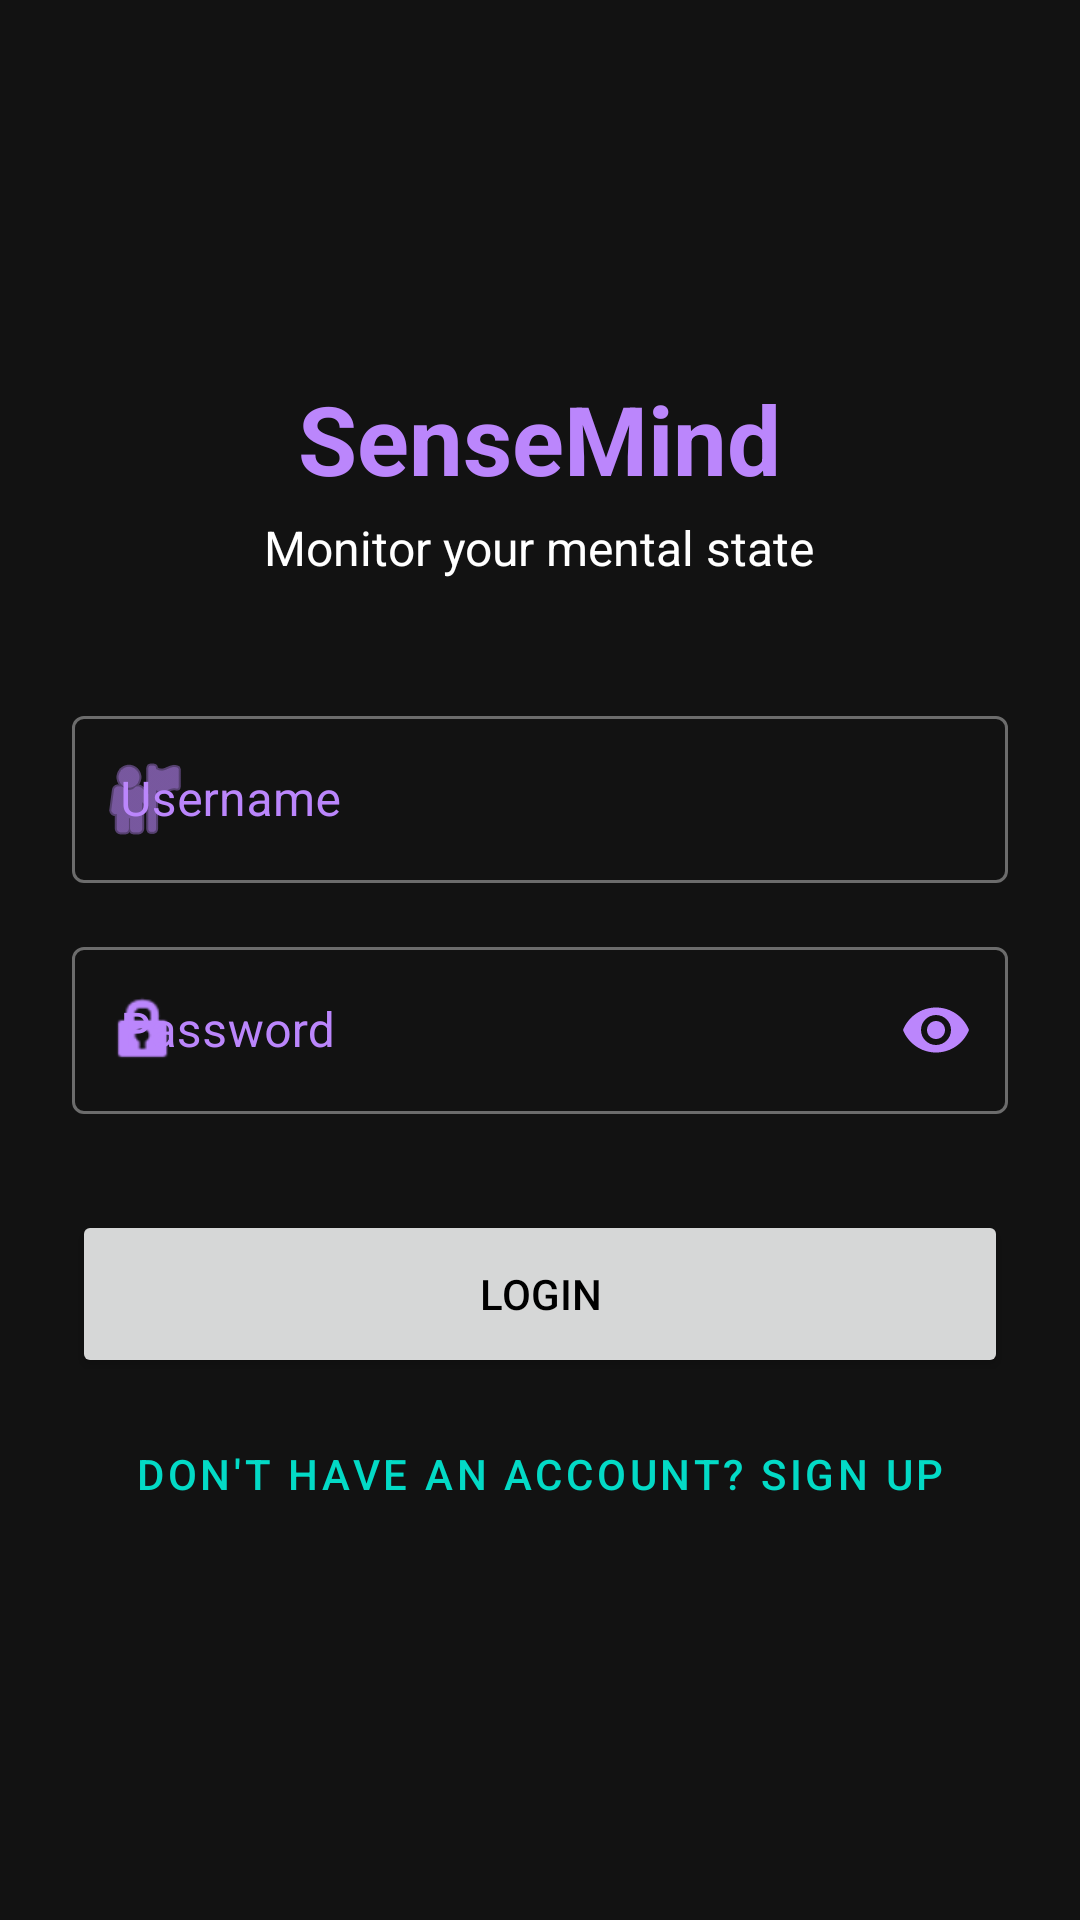

This screen was rendered from an Android layout file. Write that file and the resources it references.
<!-- AndroidManifest.xml: application theme Theme.SenseMind -->
<!-- res/layout/fragment_login.xml -->
<?xml version="1.0" encoding="utf-8"?>
<androidx.constraintlayout.widget.ConstraintLayout xmlns:android="http://schemas.android.com/apk/res/android"
    xmlns:app="http://schemas.android.com/apk/res-auto"
    android:layout_width="match_parent"
    android:layout_height="match_parent"
    android:padding="24dp"
    android:background="@color/background">

    <LinearLayout
        android:layout_width="match_parent"
        android:layout_height="wrap_content"
        android:orientation="vertical"
        app:layout_constraintTop_toTopOf="parent"
        app:layout_constraintBottom_toBottomOf="parent">

        <TextView
            android:id="@+id/tvLogo"
            android:layout_width="wrap_content"
            android:layout_height="wrap_content"
            android:text="SenseMind"
            android:textSize="32sp"
            android:textStyle="bold"
            android:textColor="@color/primary"
            android:layout_gravity="center"
            android:layout_marginBottom="4dp"/>

        <TextView
            android:layout_width="wrap_content"
            android:layout_height="wrap_content"
            android:text="Monitor your mental state"
            android:textSize="16sp"
            android:textColor="@color/on_background"
            android:layout_gravity="center"
            android:layout_marginBottom="40dp"/>

        <com.google.android.material.textfield.TextInputLayout
            style="@style/Widget.MaterialComponents.TextInputLayout.OutlinedBox"
            android:layout_width="match_parent"
            android:layout_height="wrap_content"
            android:hint="Username"
            android:textColorHint="@color/primary"
            app:startIconDrawable="@android:drawable/ic_menu_myplaces"
            app:startIconTint="@color/primary">

            <com.google.android.material.textfield.TextInputEditText
                android:id="@+id/etUsername"
                android:layout_width="match_parent"
                android:layout_height="wrap_content"
                android:textColor="@color/on_surface"
                android:inputType="text"/>
        </com.google.android.material.textfield.TextInputLayout>

        <com.google.android.material.textfield.TextInputLayout
            style="@style/Widget.MaterialComponents.TextInputLayout.OutlinedBox"
            android:layout_width="match_parent"
            android:layout_height="wrap_content"
            android:hint="Password"
            android:layout_marginTop="16dp"
            android:textColorHint="@color/primary"
            app:startIconDrawable="@android:drawable/ic_lock_idle_lock"
            app:startIconTint="@color/primary"
            app:passwordToggleEnabled="true"
            app:passwordToggleTint="@color/primary">

            <com.google.android.material.textfield.TextInputEditText
                android:id="@+id/etPassword"
                android:layout_width="match_parent"
                android:layout_height="wrap_content"
                android:textColor="@color/on_surface"
                android:inputType="textPassword"/>
        </com.google.android.material.textfield.TextInputLayout>

        <Button
            android:id="@+id/btnLogin"
            android:layout_width="match_parent"
            android:layout_height="56dp"
            android:text="Login"
            android:textColor="@color/on_primary"
            android:layout_marginTop="32dp"
            app:cornerRadius="12dp"/>

        <com.google.android.material.button.MaterialButton
            android:id="@+id/btnGoToRegister"
            style="@style/Widget.MaterialComponents.Button.TextButton"
            android:layout_width="match_parent"
            android:layout_height="wrap_content"
            android:text="Don't have an account? Sign Up"
            android:textColor="@color/secondary"
            android:layout_marginTop="8dp"/>

        <ProgressBar
            android:id="@+id/progressBar"
            android:layout_width="wrap_content"
            android:layout_height="wrap_content"
            android:layout_gravity="center"
            android:visibility="gone"
            android:layout_marginTop="16dp"/>

    </LinearLayout>

</androidx.constraintlayout.widget.ConstraintLayout>
<!-- resources referenced by this layout -->
<resources>
  <color name="background">#121212</color>
  <color name="on_background">#FFFFFF</color>
  <color name="on_primary">#000000</color>
  <color name="on_surface">#FFFFFF</color>
  <color name="primary">#BB86FC</color>
  <color name="secondary">#03DAC6</color>
  <style name="Theme.SenseMind" parent="Theme.MaterialComponents.DayNight.NoActionBar">
          <item name="colorPrimary">@color/primary</item>
          <item name="colorPrimaryVariant">@color/primary_variant</item>
          <item name="colorOnPrimary">@color/on_primary</item>
          <item name="colorSecondary">@color/secondary</item>
          <item name="colorOnSecondary">@color/on_primary</item>
          <item name="android:statusBarColor">@color/primary_variant</item>
          <item name="android:windowBackground">@color/background</item>
          <item name="colorSurface">@color/surface</item>
          <item name="colorOnSurface">@color/on_surface</item>
          <item name="android:textColorPrimary">@color/on_surface</item>
      </style>
  <color name="primary_variant">#3700B3</color>
  <color name="surface">#1E1E1E</color>
</resources>
